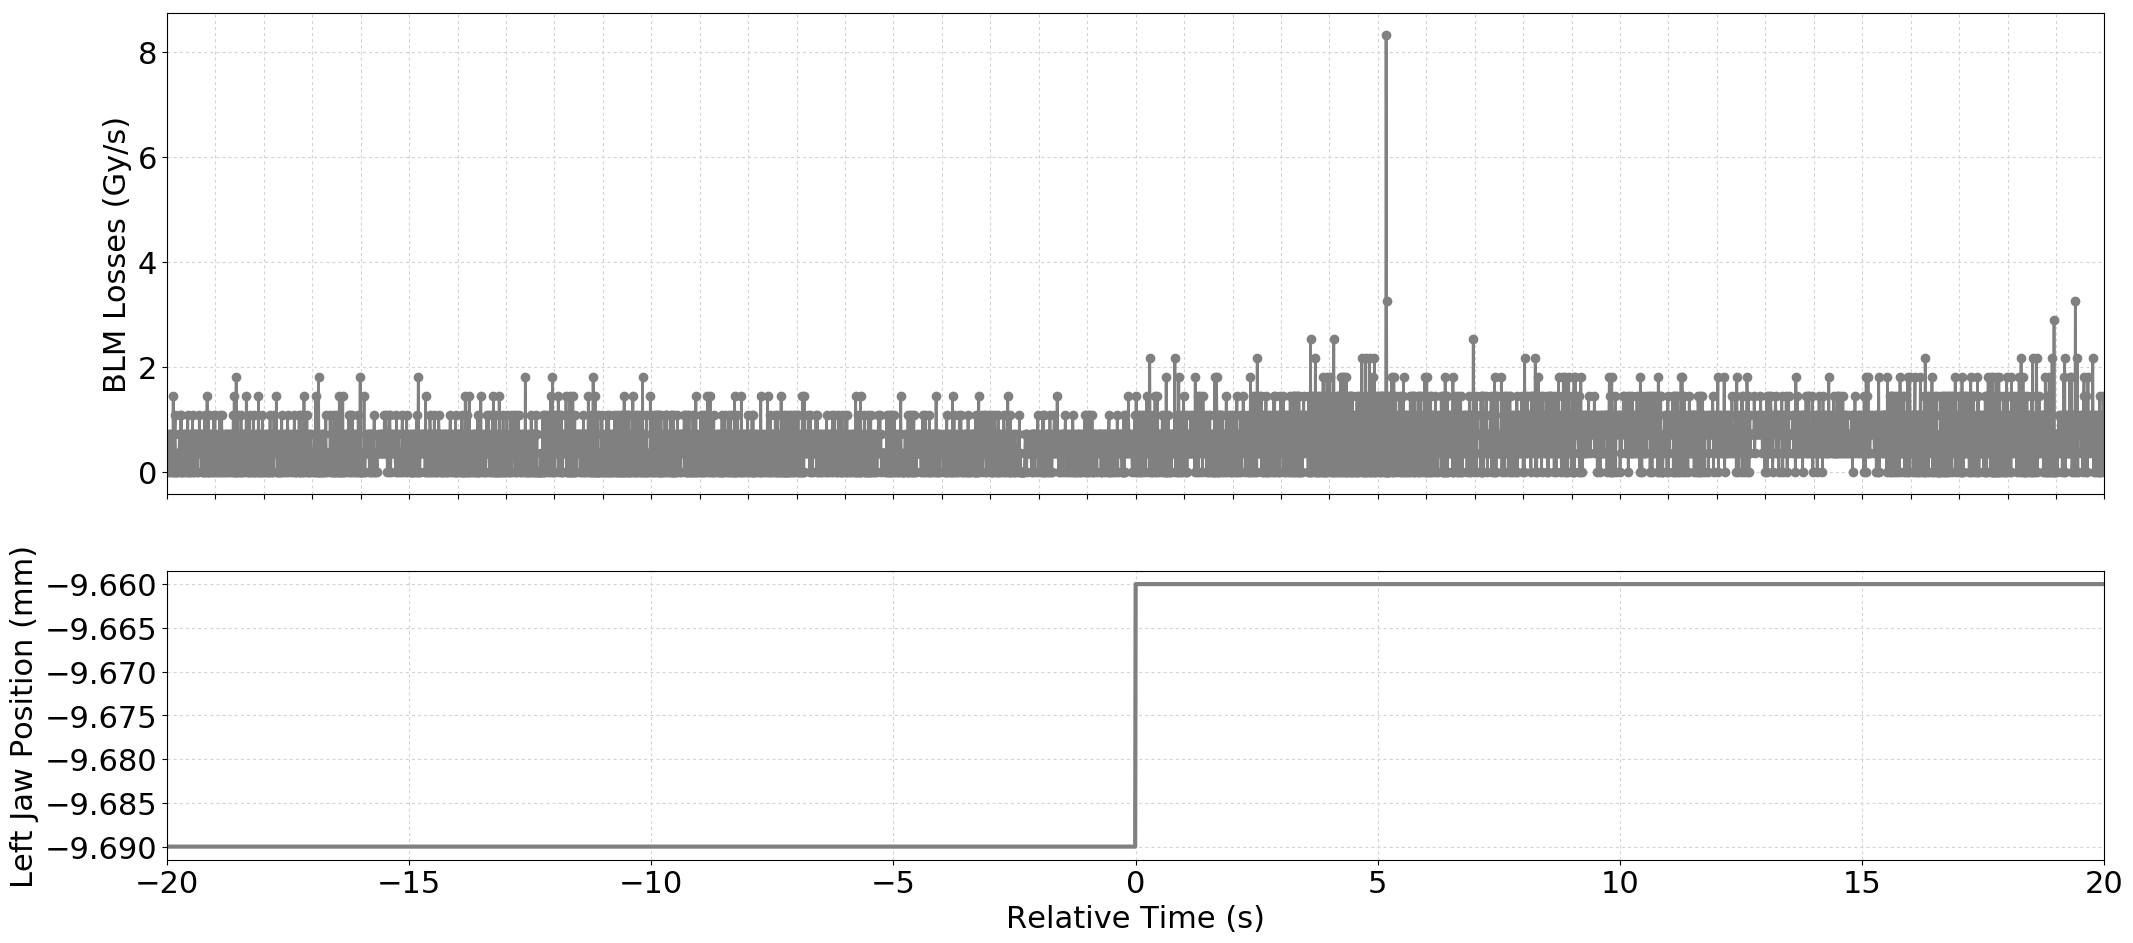

The table this chart was drawn from, first rows:
Timestamp, position, BLMTI.04R5.B2I10_TCTPH.4R5.B2
1494173858300, -9.69, 3.6200000000000004e-07
1494173858310, -9.69, 7.240000000000001e-07
1494173858320, -9.69, 3.6200000000000004e-07
1494173858330, -9.69, 0.0
1494173858340, -9.69, 7.240000000000001e-07
1494173858350, -9.69, 3.6200000000000004e-07
1494173858360, -9.69, 0.0
1494173858370, -9.69, 7.240000000000001e-07
1494173858380, -9.69, 3.6200000000000004e-07
1494173858390, -9.69, 0.0
1494173858400, -9.69, 3.6200000000000004e-07
1494173858410, -9.69, 7.240000000000001e-07
1494173858420, -9.69, 0.0
1494173858430, -9.69, 1.4480000000000002e-06
1494173858440, -9.69, 0.0
1494173858450, -9.69, 0.0
1494173858460, -9.69, 7.240000000000001e-07
1494173858470, -9.69, 1.0859999999999999e-06
1494173858480, -9.69, 0.0
1494173858490, -9.69, 3.6200000000000004e-07
1494173858500, -9.69, 0.0
1494173858510, -9.69, 0.0
1494173858520, -9.69, 3.6200000000000004e-07
1494173858530, -9.69, 3.6200000000000004e-07
1494173858540, -9.69, 3.6200000000000004e-07
1494173858550, -9.69, 3.6200000000000004e-07
1494173858560, -9.69, 7.240000000000001e-07
1494173858570, -9.69, 0.0
1494173858580, -9.69, 1.0859999999999999e-06
1494173858590, -9.69, 0.0
1494173858600, -9.69, 1.0859999999999999e-06
1494173858610, -9.69, 0.0
1494173858620, -9.69, 3.6200000000000004e-07
1494173858630, -9.69, 0.0
1494173858640, -9.69, 7.240000000000001e-07
1494173858650, -9.69, 3.6200000000000004e-07
1494173858660, -9.69, 7.240000000000001e-07
1494173858670, -9.69, 0.0
1494173858680, -9.69, 7.240000000000001e-07
1494173858690, -9.69, 7.240000000000001e-07
1494173858700, -9.69, 3.6200000000000004e-07
1494173858710, -9.69, 7.240000000000001e-07
1494173858720, -9.69, 0.0
1494173858730, -9.69, 1.0859999999999999e-06
1494173858740, -9.69, 0.0
1494173858750, -9.69, 7.240000000000001e-07
1494173858760, -9.69, 0.0
1494173858770, -9.69, 3.6200000000000004e-07
1494173858780, -9.69, 0.0
1494173858790, -9.69, 7.240000000000001e-07
1494173858800, -9.69, 0.0
1494173858810, -9.69, 3.6200000000000004e-07
1494173858820, -9.69, 3.6200000000000004e-07
1494173858830, -9.69, 1.0859999999999999e-06
1494173858840, -9.69, 0.0
1494173858850, -9.69, 7.240000000000001e-07
1494173858860, -9.69, 0.0
1494173858870, -9.69, 7.240000000000001e-07
1494173858880, -9.69, 3.6200000000000004e-07
1494173858890, -9.69, 7.240000000000001e-07
... 3,939 more rows
